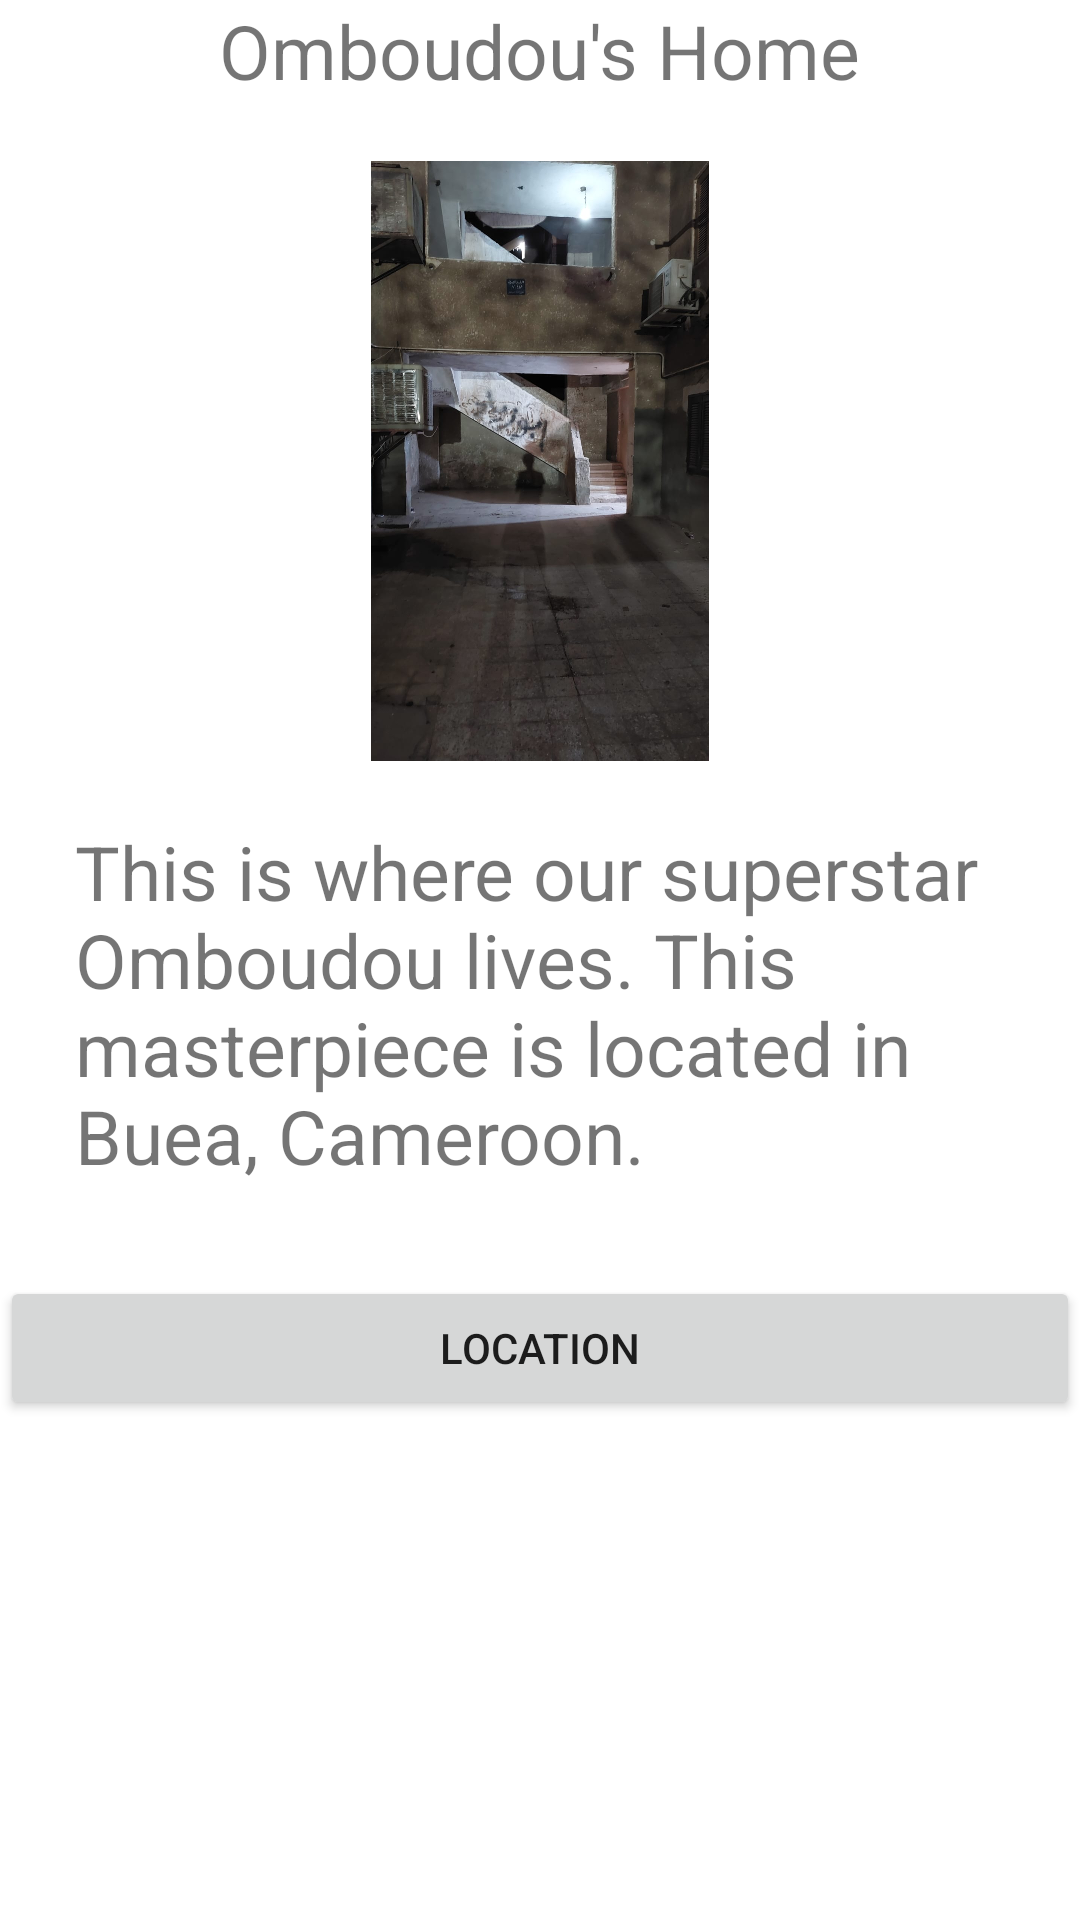

This screen was rendered from an Android layout file. Write that file and the resources it references.
<!-- AndroidManifest.xml: application theme Theme.PlacesTask -->
<!-- res/layout/activity_omboudou.xml -->
<?xml version="1.0" encoding="utf-8"?>
<RelativeLayout xmlns:android="http://schemas.android.com/apk/res/android"
    xmlns:app="http://schemas.android.com/apk/res-auto"
    xmlns:tools="http://schemas.android.com/tools"
    android:layout_width="match_parent"
    android:layout_height="match_parent"
    tools:context=".OmboudouActivity">

    <TextView
        android:id="@+id/txtview1"
        android:layout_width="wrap_content"
        android:layout_height="wrap_content"
        android:layout_alignParentTop="true"
        android:layout_centerInParent="true"
        android:layout_marginBottom="10dp"
        android:text="Omboudou's Home"
        android:textSize="25dp" />

        <ImageView
            android:id="@+id/omboudouimg"
            android:src="@drawable/omboudou_home"
            android:layout_marginTop="10dp"
            android:layout_below="@+id/txtview1"
            android:layout_width="wrap_content"
            android:layout_height="200dp"
        />

    <TextView
        android:id="@+id/txtview2"
        android:layout_width="wrap_content"
        android:layout_height="wrap_content"
        android:layout_below="@+id/omboudouimg"
        android:layout_centerInParent="true"
        android:layout_marginLeft="50dp"
        android:layout_marginTop="20dp"
        android:text="This is where our superstar Omboudou lives. This masterpiece is located in Buea, Cameroon."
        android:textSize="25dp" />

    <Button
        android:id="@+id/btn"
        android:layout_width="match_parent"
        android:layout_height="wrap_content"
        android:layout_below="@id/txtview2"
        android:layout_centerInParent="true"
        android:layout_marginTop="30dp"
        android:text="Location" />
</RelativeLayout>
<!-- resources referenced by this layout -->
<resources>
  <!-- drawable omboudou_home: jpeg bitmap (drawable-v24, 115842 bytes) -->
  <style name="Theme.PlacesTask" parent="Theme.MaterialComponents.DayNight.DarkActionBar">
          
          <item name="colorPrimary">@color/purple_500</item>
          <item name="colorPrimaryVariant">@color/purple_700</item>
          <item name="colorOnPrimary">@color/white</item>
          
          <item name="colorSecondary">@color/teal_200</item>
          <item name="colorSecondaryVariant">@color/teal_700</item>
          <item name="colorOnSecondary">@color/black</item>
          
          <item name="android:statusBarColor">?attr/colorPrimaryVariant</item>
          
      </style>
  <!-- not gathered from this repository: default colours our renderer supplied (Android Studio template values) -->
  <color name="purple_500">#FF6200EE</color>
  <color name="purple_700">#FF3700B3</color>
  <color name="teal_200">#FF03DAC5</color>
  <color name="teal_700">#FF018786</color>
  <color name="black">#FF000000</color>
  <color name="white">#FFFFFFFF</color>
</resources>
